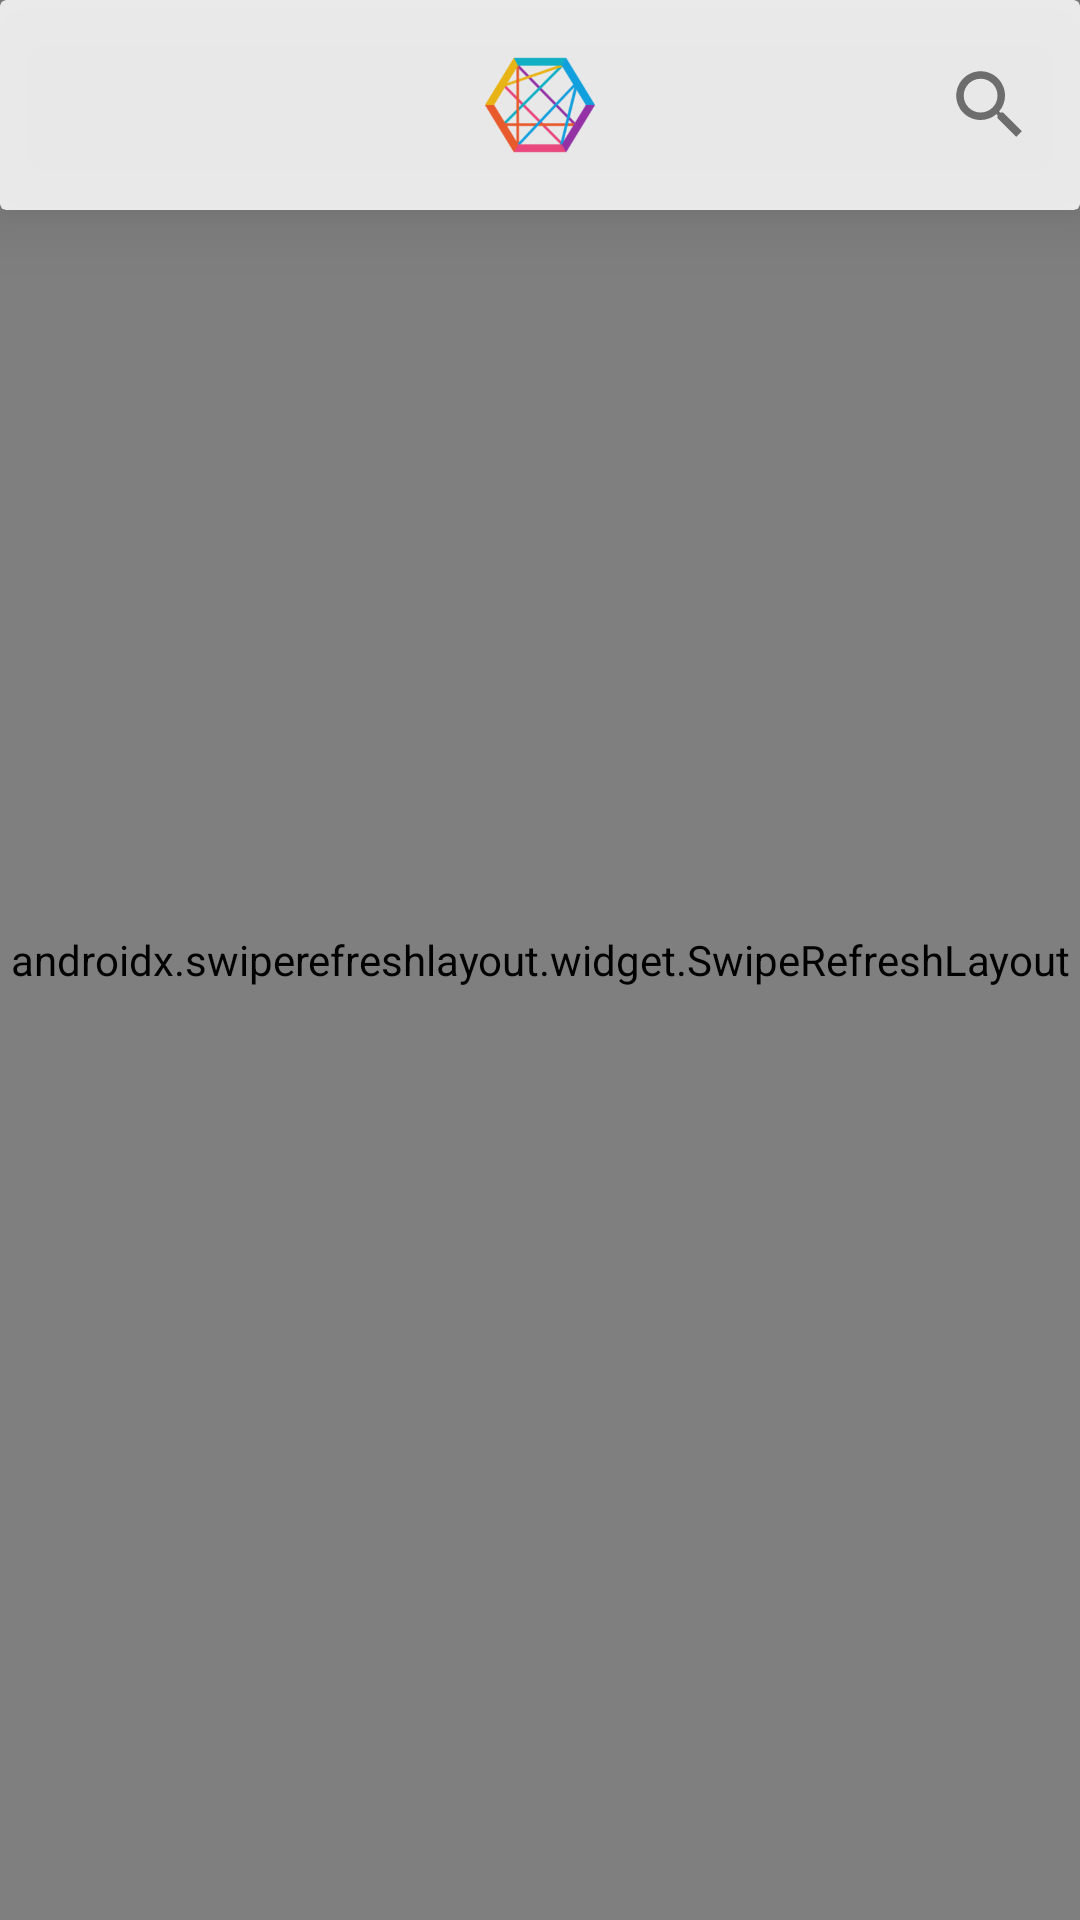

Layout XML and referenced resources for this Android screen:
<!-- AndroidManifest.xml: application theme AppTheme -->
<!-- res/layout/activity_main.xml -->
<?xml version="1.0" encoding="utf-8"?>
<androidx.constraintlayout.widget.ConstraintLayout xmlns:android="http://schemas.android.com/apk/res/android"
    xmlns:app="http://schemas.android.com/apk/res-auto"
    xmlns:tools="http://schemas.android.com/tools"
    android:layout_width="match_parent"
    android:layout_height="match_parent"
    tools:context=".Activities.MainActivity">

    <ImageView
        android:layout_width="match_parent"
        android:layout_height="match_parent"
        android:scaleType="centerCrop"
        android:alpha="0.7"
        android:src="@drawable/ic_back" />
    <androidx.swiperefreshlayout.widget.SwipeRefreshLayout
        android:layout_width="match_parent"
        android:layout_height="match_parent"
        android:id="@+id/home_refresh">

        <androidx.recyclerview.widget.RecyclerView
            android:layout_width="match_parent"
            android:layout_height="match_parent"
            android:id="@+id/home_recycler"
            />
    </androidx.swiperefreshlayout.widget.SwipeRefreshLayout>

    <LinearLayout
        android:layout_width="match_parent"
        android:layout_height="match_parent"
        android:orientation="vertical">

        <androidx.appcompat.widget.Toolbar
            android:id="@+id/toolbar"
            android:visibility="gone"
            android:layout_width="match_parent"
            android:layout_height="wrap_content"
            android:background="#fff"
            android:minHeight="?attr/actionBarSize"
            android:theme="?attr/actionBarTheme">

            <LinearLayout
                android:layout_width="match_parent"
                android:layout_height="60dp"
                android:orientation="horizontal"
                android:weightSum="6"
                android:gravity="center"
                android:layout_marginRight="20dp">

                <ImageView
                    android:id="@+id/toolbar_settings"
                    android:layout_width="0dp"
                    android:layout_weight="1"
                    android:layout_height="match_parent"
                    android:alpha="0.6"
                    android:layout_marginTop="20dp"
                    android:layout_marginBottom="20dp"
                    android:src="@drawable/ic_subject_black_24dp" />
                <ImageView
                    android:layout_width="0dp"
                    android:layout_weight="4"
                    android:layout_height="match_parent"
                    android:src="@mipmap/ic_launcher_foreground" />
                <ImageView
                    android:id="@+id/toolbar_search"
                    android:layout_width="0dp"
                    android:layout_weight="1"
                    android:alpha="1"
                    android:layout_height="match_parent"
                    android:layout_marginTop="20dp"
                    android:layout_marginBottom="20dp"
                    android:src="@drawable/ic_search_black_24dp" />
            </LinearLayout>


        </androidx.appcompat.widget.Toolbar>

        <androidx.cardview.widget.CardView
            android:id="@+id/home_card"
            android:layout_width="match_parent"
            android:layout_height="70dp"
            android:alpha="0.85"
            app:cardElevation="15dp">

            <LinearLayout
                android:layout_width="match_parent"
                android:layout_height="match_parent"
                android:orientation="horizontal"
                android:weightSum="6">

                <ImageView
                    android:id="@+id/home_settings"
                    android:layout_width="0dp"
                    android:layout_weight="1"
                    android:layout_height="match_parent"
                    android:alpha="0.6"
                    android:layout_marginTop="20dp"
                    android:layout_marginBottom="20dp"
                    android:src="@drawable/ic_subject_black_24dp" />
                <ImageView
                    android:layout_width="0dp"
                    android:layout_weight="4"
                    android:layout_height="match_parent"
                    android:src="@mipmap/ic_launcher_foreground" />
                <ImageView
                    android:id="@+id/home_search"
                    android:layout_width="0dp"
                    android:layout_weight="1"
                    android:alpha="1"
                    android:layout_height="match_parent"
                    android:layout_marginTop="20dp"
                    android:layout_marginBottom="20dp"
                    android:src="@drawable/ic_search_black_24dp" />
            </LinearLayout>

        </androidx.cardview.widget.CardView>

    </LinearLayout>


</androidx.constraintlayout.widget.ConstraintLayout>
<!-- resources referenced by this layout -->
<resources>
  <!-- drawable ic_back (drawable) -->
  <vector xmlns:android="http://schemas.android.com/apk/res/android"
      xmlns:aapt="http://schemas.android.com/aapt"
      android:width="558dp"
      android:height="915dp"
      android:viewportWidth="558"
      android:viewportHeight="915">
    <path
        android:pathData="M0,0h558v915h-558z"
        android:fillColor="#e6edef"/>
    <path
        android:pathData="M558,531.3a270.19,270.19 0,0 0,-126.72 -66.8C284.93,432 140,524.36 107.5,670.72A271.12,271.12 0,0 0,174.32 915H558Z">
      <aapt:attr name="android:fillColor">
        <gradient 
            android:startY="434.44"
            android:startX="1649.12"
            android:endY="800.16"
            android:endX="-89.12"
            android:type="linear">
          <item android:offset="0" android:color="#FFC4C4C4"/>
          <item android:offset="1" android:color="#00C4C4C4"/>
        </gradient>
      </aapt:attr>
    </path>
    <path
        android:pathData="M397.12,217.82C386.73,327.24 289.61,407.51 180.2,397.12S-9.48,289.61 0.9,180.2 108.41,-9.48 217.82,0.9 407.51,108.41 397.12,217.82Z">
      <aapt:attr name="android:fillColor">
        <gradient
            android:startY="434.44"
            android:startX="1649.12"
            android:endY="800.16"
            android:endX="-89.12"
            android:type="linear">
          <item android:offset="0" android:color="#AEB0B5CF"/>
          <item android:offset="1" android:color="#00C4C4C4"/>
        </gradient>
      </aapt:attr>
    </path>
  </vector>
  <!-- drawable ic_search_black_24dp (drawable) -->
  <vector android:height="24dp" android:tint="#6E6E6E"
      android:viewportHeight="24.0" android:viewportWidth="24.0"
      android:width="24dp" xmlns:android="http://schemas.android.com/apk/res/android">
      <path android:fillColor="#FF000000" android:pathData="M15.5,14h-0.79l-0.28,-0.27C15.41,12.59 16,11.11 16,9.5 16,5.91 13.09,3 9.5,3S3,5.91 3,9.5 5.91,16 9.5,16c1.61,0 3.09,-0.59 4.23,-1.57l0.27,0.28v0.79l5,4.99L20.49,19l-4.99,-5zM9.5,14C7.01,14 5,11.99 5,9.5S7.01,5 9.5,5 14,7.01 14,9.5 11.99,14 9.5,14z"/>
  </vector>
  <!-- mipmap ic_launcher_foreground: png bitmap (mipmap-hdpi, 6084 bytes) -->
  <style name="AppTheme" parent="Theme.AppCompat.Light.NoActionBar">
          
          <item name="colorPrimary">@color/colorPrimary</item>
          <item name="colorPrimaryDark">#FAFAFA</item>
          <item name="colorAccent">@color/colorAccent</item>
          <item name="android:windowLightStatusBar" tools:targetApi="m">true</item>
          <item name="android:navigationBarColor" tools:targetApi="lollipop">#fafafa</item>
          <item name="android:windowLightNavigationBar" tools:targetApi="o_mr1">true</item>
          <item name="android:windowActivityTransitions" tools:targetApi="lollipop">true</item>
          <item name="android:windowContentTransitions" tools:ignore="NewApi">true</item>
      </style>
  <color name="colorPrimary">#008577</color>
  <color name="colorAccent">#423453</color>
</resources>
